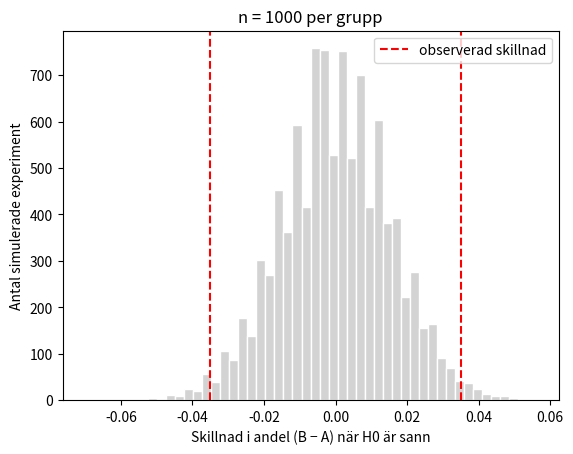

Write Python code to recreate this figure.
import numpy as np
import pandas as pd
import matplotlib.pyplot as plt
from scipy import stats

rng = np.random.default_rng(42)

clicks_a, n_a = 115, 1000
clicks_b, n_b = 150, 1000

p_a = clicks_a / n_a
p_b = clicks_b / n_b
print(f"Version A: {p_a:.1%}   Version B: {p_b:.1%}   Skillnad: {p_b - p_a:.1%}")

n_per_group = 1000        # ← ändra: pröva 200 och 5000
true_rate = 0.1325        # samma klickfrekvens i båda grupperna (H0 sann)
observed_diff = 0.035

sim_a = rng.binomial(n_per_group, true_rate, 10_000) / n_per_group
sim_b = rng.binomial(n_per_group, true_rate, 10_000) / n_per_group
sim_diff = sim_b - sim_a

plt.hist(sim_diff, bins=50, color="lightgray", edgecolor="white")
plt.axvline(observed_diff, color="red", linestyle="--", label="observerad skillnad")
plt.axvline(-observed_diff, color="red", linestyle="--")
plt.xlabel("Skillnad i andel (B − A) när H0 är sann")
plt.ylabel("Antal simulerade experiment")
plt.title(f"n = {n_per_group} per grupp")
plt.legend()
plt.show()

print(f"Typisk slumpskillnad (standardavvikelse): {sim_diff.std():.4f}")
print(f"Andel simuleringar med minst {observed_diff:.1%} skillnad: {(np.abs(sim_diff) >= observed_diff).mean():.4f}")

p_pool = (clicks_a + clicks_b) / (n_a + n_b)
std_error_diff = np.sqrt(p_pool * (1 - p_pool) * (1 / n_a + 1 / n_b))
z = (p_b - p_a) / std_error_diff
p_value = 2 * stats.norm.sf(abs(z))

print(f"Sammanvägd andel:    {p_pool:.4f}")
print(f"Skillnadens medelfel: {std_error_diff:.4f}   (jämför med standardavvikelsen i simuleringen)")
print(f"z = {z:.2f}")
print(f"p-värde = {p_value:.4f}")

alpha = 0.05
if p_value < alpha:
    print("Slutsats: förkasta H0. Andelen som klickar skiljer sig signifikant mellan versionerna.")
else:
    print("Slutsats: H0 kan inte förkastas. Vi saknar belägg för att versionerna skiljer sig.")

table = [[clicks_a, n_a - clicks_a],
         [clicks_b, n_b - clicks_b]]
res = stats.chi2_contingency(table, correction=False)
print(f"χ² = {res.statistic:.2f}  (z² = {z**2:.2f}),  p-värde = {res.pvalue:.4f}")

diff = p_b - p_a
se_ci = np.sqrt(p_a * (1 - p_a) / n_a + p_b * (1 - p_b) / n_b)
z_crit = stats.norm.ppf(0.975)

print(f"Skillnad: {diff:.1%}")
print(f"95 % KI:  [{diff - z_crit * se_ci:.1%}, {diff + z_crit * se_ci:.1%}]")

def two_proportion_test(x_a, n_a, x_b, n_b):
    """z-test och 95 % KI för skillnaden mellan två andelar (B − A)."""
    p_a, p_b = x_a / n_a, x_b / n_b
    p_pool = (x_a + x_b) / (n_a + n_b)
    z = (p_b - p_a) / np.sqrt(p_pool * (1 - p_pool) * (1 / n_a + 1 / n_b))
    p_value = 2 * stats.norm.sf(abs(z))
    margin = stats.norm.ppf(0.975) * np.sqrt(p_a * (1 - p_a) / n_a + p_b * (1 - p_b) / n_b)
    print(f"A: {p_a:.1%}  B: {p_b:.1%}  skillnad: {p_b - p_a:+.1%}   z = {z:.2f}   p = {p_value:.4f}   "
          f"95 % KI: [{p_b - p_a - margin:+.1%}, {p_b - p_a + margin:+.1%}]")
    return z, p_value

two_proportion_test(115, 1000, 150, 1000);

# Skriv din kod här

two_proportion_test(100_000, 1_000_000, 103_000, 1_000_000);

# Skriv din kod här
